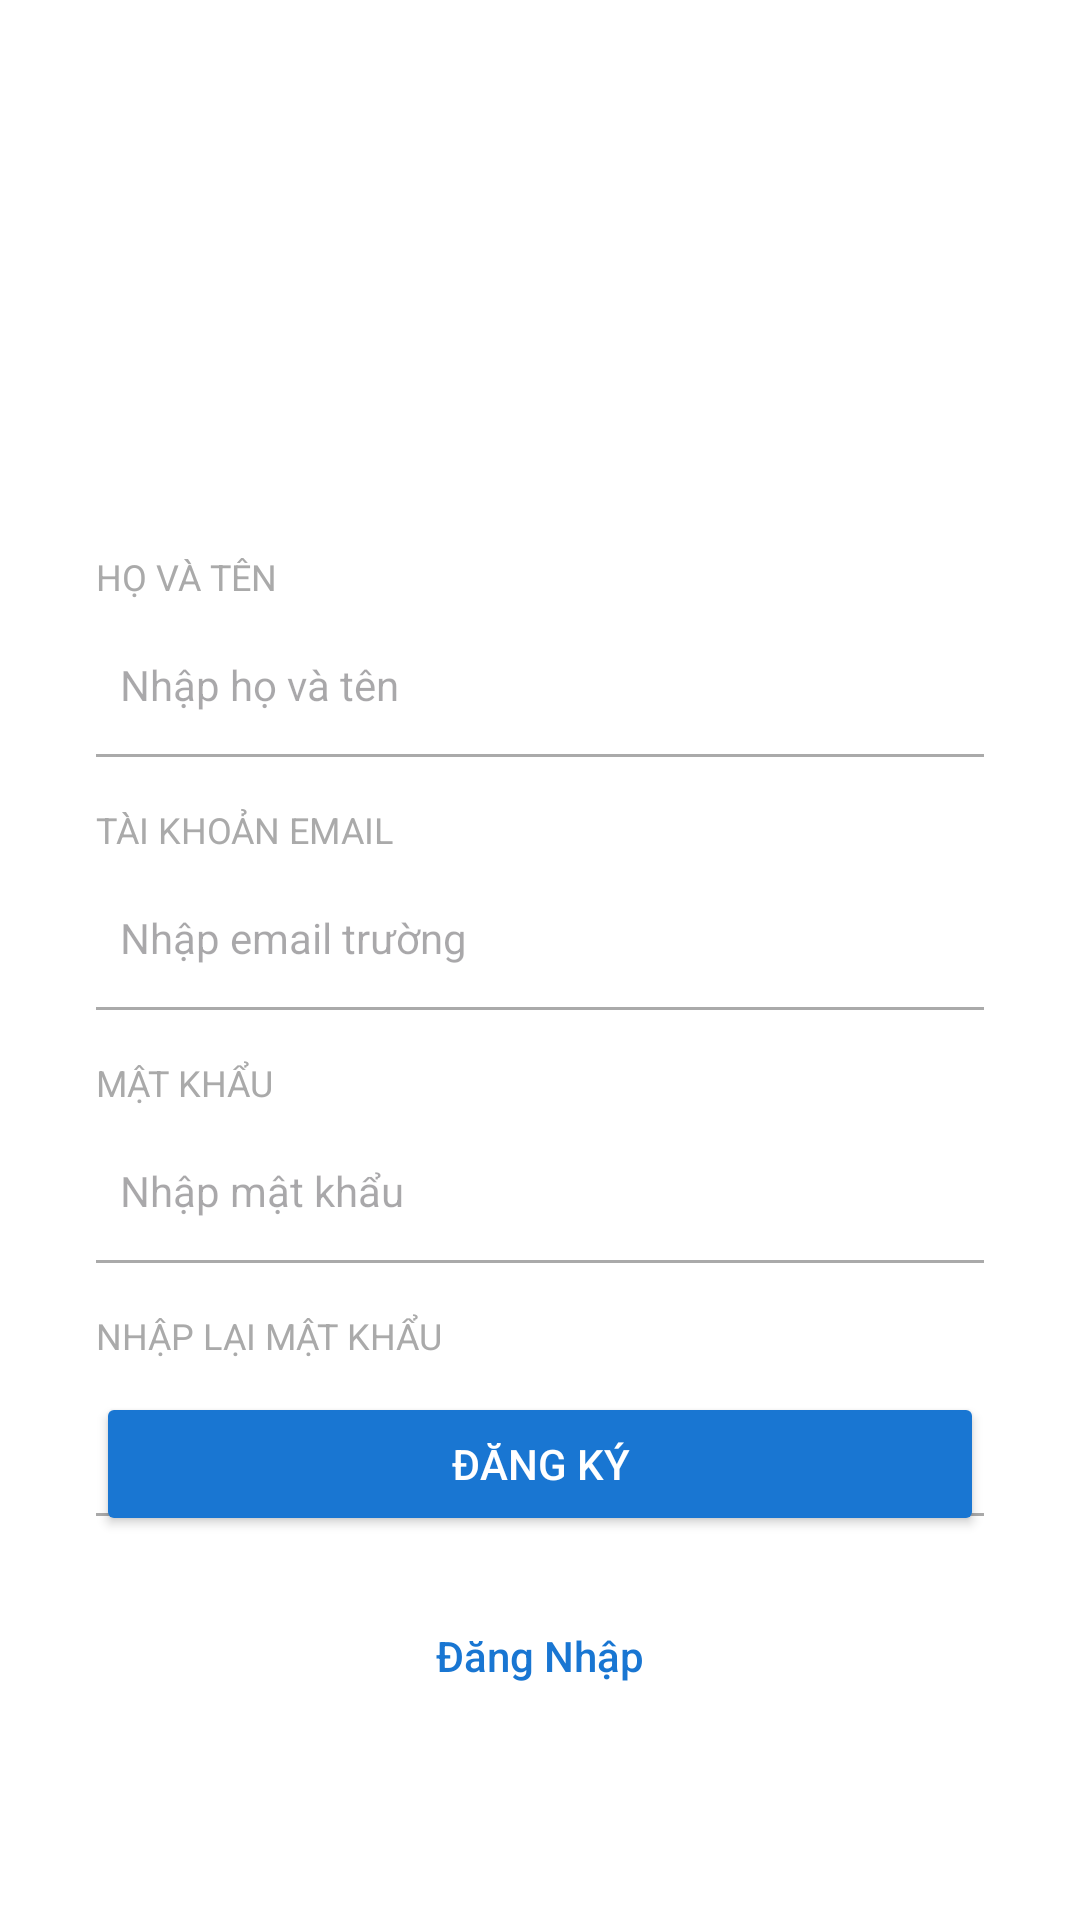

Reconstruct the res/layout file that produces this screen, plus the resources it refers to.
<!-- AndroidManifest.xml: application theme Theme.TLUResourceBooker -->
<!-- res/layout/activity_register.xml -->
<?xml version="1.0" encoding="utf-8"?>
<androidx.constraintlayout.widget.ConstraintLayout xmlns:android="http://schemas.android.com/apk/res/android"
    xmlns:app="http://schemas.android.com/apk/res-auto"
    xmlns:tools="http://schemas.android.com/tools"
    android:layout_width="match_parent"
    android:layout_height="match_parent"
    android:background="#FFFFFF" android:paddingStart="32dp"   android:paddingEnd="32dp"
    android:paddingTop="40dp"
    android:paddingBottom="32dp"
    tools:context=".RegisterActivity">

    <ImageView
        android:id="@+id/imageViewLogoRegister"
        android:layout_width="100dp"
        android:layout_height="100dp"
        android:layout_marginTop="20dp" android:contentDescription="Logo Đại học Thủy Lợi"
        app:layout_constraintEnd_toEndOf="parent"
        app:layout_constraintStart_toStartOf="parent"
        app:layout_constraintTop_toTopOf="parent"
        app:srcCompat="@drawable/login_logo" />

    <TextView
        android:id="@+id/textViewLabelFullName"
        android:layout_width="wrap_content"
        android:layout_height="wrap_content"
        android:layout_marginTop="24dp"
        android:text="HỌ VÀ TÊN"
        android:textColor="@android:color/darker_gray"
        android:textSize="12sp"
        app:layout_constraintStart_toStartOf="parent"
        app:layout_constraintTop_toBottomOf="@id/imageViewLogoRegister" />

    <EditText
        android:id="@+id/editTextFullName"
        android:layout_width="0dp"
        android:layout_height="wrap_content"
        android:layout_marginTop="4dp"
        android:background="@drawable/edit_text_background"
        android:hint="Nhập họ và tên"
        android:inputType="textPersonName"
        android:autofillHints="name"
        android:minHeight="48dp"
        android:paddingStart="8dp"
        android:paddingEnd="8dp"
        android:paddingTop="10dp"
        android:paddingBottom="10dp"
        android:textSize="14sp"
        app:layout_constraintEnd_toEndOf="parent"
        app:layout_constraintStart_toStartOf="parent"
        app:layout_constraintTop_toBottomOf="@id/textViewLabelFullName" />
    <TextView
        android:id="@+id/textViewLabelEmailRegister"
        android:layout_width="wrap_content"
        android:layout_height="wrap_content"
        android:layout_marginTop="16dp" android:text="TÀI KHOẢN EMAIL"
        android:textColor="@android:color/darker_gray"
        android:textSize="12sp"
        app:layout_constraintStart_toStartOf="parent"
        app:layout_constraintTop_toBottomOf="@id/editTextFullName" />
    <EditText
        android:id="@+id/editTextEmailRegister"
        android:layout_width="0dp"
        android:layout_height="wrap_content"
        android:layout_marginTop="4dp"
        android:autofillHints="emailAddress"
        android:background="@drawable/edit_text_background"
        android:hint="Nhập email trường"
        android:inputType="textEmailAddress"
        android:minHeight="48dp"
        android:paddingStart="8dp"
        android:paddingTop="10dp"
        android:paddingEnd="8dp"
        android:paddingBottom="10dp"
        android:textSize="14sp"
        app:layout_constraintEnd_toEndOf="parent"
        app:layout_constraintStart_toStartOf="parent"
        app:layout_constraintTop_toBottomOf="@id/textViewLabelEmailRegister" />

    <TextView
        android:id="@+id/textViewLabelPasswordRegister"
        android:layout_width="wrap_content"
        android:layout_height="wrap_content"
        android:layout_marginTop="16dp"
        android:text="MẬT KHẨU"
        android:textColor="@android:color/darker_gray"
        android:textSize="12sp"
        app:layout_constraintStart_toStartOf="parent"
        app:layout_constraintTop_toBottomOf="@id/editTextEmailRegister" />

    <EditText
        android:id="@+id/editTextPasswordRegister"
        android:layout_width="0dp"
        android:layout_height="wrap_content"
        android:layout_marginTop="4dp"
        android:autofillHints="newPassword"
        android:background="@drawable/edit_text_background"
        android:hint="Nhập mật khẩu"
        android:inputType="textPassword"
        android:minHeight="48dp"
        android:paddingStart="8dp"
        android:paddingTop="10dp"
        android:paddingEnd="8dp"
        android:paddingBottom="10dp"
        android:textSize="14sp"
        app:layout_constraintEnd_toEndOf="parent"
        app:layout_constraintStart_toStartOf="parent"
        app:layout_constraintTop_toBottomOf="@id/textViewLabelPasswordRegister" />

    <TextView
        android:id="@+id/textViewLabelConfirmPassword"
        android:layout_width="wrap_content"
        android:layout_height="wrap_content"
        android:layout_marginTop="16dp"
        android:text="NHẬP LẠI MẬT KHẨU"
        android:textColor="@android:color/darker_gray"
        android:textSize="12sp"
        app:layout_constraintStart_toStartOf="parent"
        app:layout_constraintTop_toBottomOf="@id/editTextPasswordRegister" />

    <EditText
        android:id="@+id/editTextConfirmPassword"
        android:layout_width="0dp"
        android:layout_height="wrap_content"
        android:layout_marginTop="4dp"
        android:autofillHints="newPassword"
        android:background="@drawable/edit_text_background"
        android:hint="Nhập lại mật khẩu"
        android:inputType="textPassword"
        android:minHeight="48dp"
        android:paddingStart="8dp"
        android:paddingTop="10dp"
        android:paddingEnd="8dp"
        android:paddingBottom="10dp"
        android:textSize="14sp"
        app:layout_constraintEnd_toEndOf="parent"
        app:layout_constraintStart_toStartOf="parent"
        app:layout_constraintTop_toBottomOf="@id/textViewLabelConfirmPassword" />

    <Button
        android:id="@+id/buttonGoToLogin"
        style="?android:attr/borderlessButtonStyle"
        android:layout_width="wrap_content"
        android:layout_height="wrap_content"
        android:layout_marginBottom="32dp"
        android:text="Đăng Nhập"
        android:textAllCaps="false"
        android:textColor="#1976D2"
        android:textSize="14sp"
        app:layout_constraintBottom_toBottomOf="parent"
        app:layout_constraintEnd_toEndOf="parent"
        app:layout_constraintStart_toStartOf="parent" />

    <Button
        android:id="@+id/buttonPerformRegister"
        android:layout_width="0dp"
        android:layout_height="wrap_content"
        android:layout_marginBottom="16dp"
        android:backgroundTint="#1976D2"
        android:padding="12dp"
        android:text="Đăng ký"
        android:textColor="@android:color/white"
        android:textSize="14sp"
        app:cornerRadius="8dp"
        app:layout_constraintBottom_toTopOf="@id/buttonGoToLogin"
        app:layout_constraintEnd_toEndOf="parent"
        app:layout_constraintStart_toStartOf="parent" />

</androidx.constraintlayout.widget.ConstraintLayout>
<!-- resources referenced by this layout -->
<resources>
  <!-- drawable edit_text_background (drawable) -->
  <?xml version="1.0" encoding="utf-8"?>
  <layer-list xmlns:android="http://schemas.android.com/apk/res/android">
  
      <item>
          <shape android:shape="rectangle">
              <solid android:color="@android:color/white" />
          </shape>
      </item>
  
      <item android:gravity="bottom">
          <shape android:shape="rectangle">
              <size android:height="1dp" />
              <solid android:color="@android:color/darker_gray" />
          </shape>
      </item>
  
  </layer-list>
  <style name="Theme.TLUResourceBooker" parent="Base.Theme.TLUResourceBooker" />
  <style name="Base.Theme.TLUResourceBooker" parent="Theme.Material3.DayNight.NoActionBar">
          
          
      </style>
</resources>
